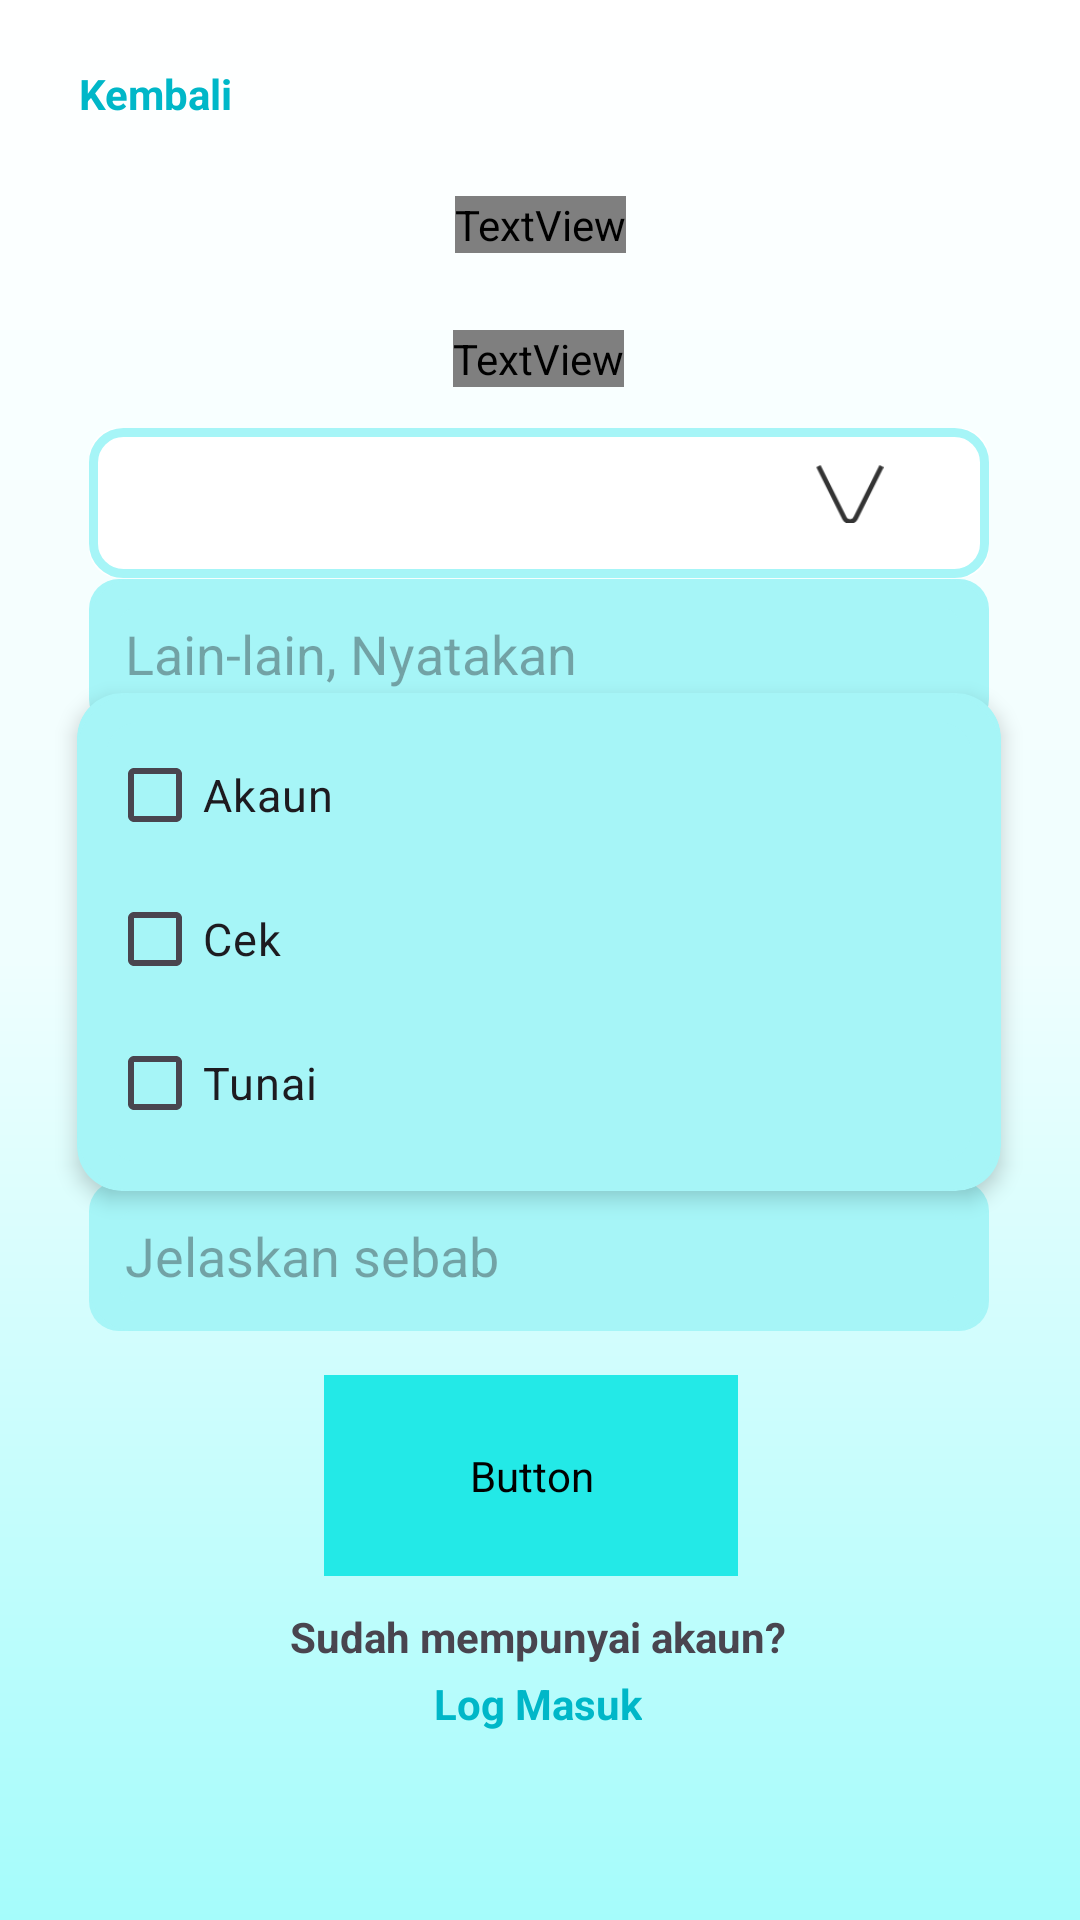

The Android layout XML behind this screen, and the referenced resources:
<!-- AndroidManifest.xml: application theme Theme.MuamalatGo -->
<!-- res/layout/activity_signup_receiver5.xml -->
<?xml version="1.0" encoding="utf-8"?>
<androidx.constraintlayout.widget.ConstraintLayout xmlns:android="http://schemas.android.com/apk/res/android"
    xmlns:app="http://schemas.android.com/apk/res-auto"
    xmlns:tools="http://schemas.android.com/tools"
    android:id="@+id/main"
    android:background="@drawable/gradient_backgroundcolor"
    android:layout_width="match_parent"
    android:layout_height="match_parent"
    tools:context=".Signup_receiver5">


    <Spinner
        android:id="@+id/spinner5"
        android:layout_width="300dp"
        android:layout_height="50dp"
        android:background="@drawable/rectangular_corner2"
        android:paddingLeft="12dp"
        android:paddingRight="12dp"
        android:prompt="@string/kesihatan"
        app:layout_constraintBottom_toBottomOf="parent"
        app:layout_constraintEnd_toEndOf="parent"
        app:layout_constraintHorizontal_bias="0.495"
        app:layout_constraintStart_toStartOf="parent"
        app:layout_constraintTop_toTopOf="parent"
        app:layout_constraintVertical_bias="0.242"/>

    <ImageView
        android:id="@+id/imageView7"
        android:contentDescription="@string/spinner"
        android:layout_width="25dp"
        android:layout_height="20dp"
        app:layout_constraintBottom_toBottomOf="parent"
        app:layout_constraintEnd_toEndOf="parent"
        app:layout_constraintHorizontal_bias="0.808"
        app:layout_constraintStart_toStartOf="parent"
        app:layout_constraintTop_toTopOf="parent"
        app:layout_constraintVertical_bias="0.249"
        app:srcCompat="@drawable/spinner_logo" />

    <TextView
        android:id="@+id/textView57"
        android:layout_width="wrap_content"
        android:layout_height="wrap_content"
        android:text="@string/kembali"
        android:textColor="@color/darkblue"
        android:textStyle="bold"
        app:layout_constraintBottom_toBottomOf="parent"
        app:layout_constraintEnd_toEndOf="parent"
        app:layout_constraintHorizontal_bias="0.085"
        app:layout_constraintStart_toStartOf="parent"
        app:layout_constraintTop_toTopOf="parent"
        app:layout_constraintVertical_bias="0.035" />

    <TextView
        android:id="@+id/textView58"
        android:layout_width="wrap_content"
        android:layout_height="wrap_content"
        android:fontFamily="@font/istok_web_bold"
        android:text="@string/daftar"
        android:textColor="@color/textblue"
        android:textSize="48sp"
        android:textStyle="bold"
        app:layout_constraintBottom_toBottomOf="parent"
        app:layout_constraintEnd_toEndOf="parent"
        app:layout_constraintStart_toStartOf="parent"
        app:layout_constraintTop_toTopOf="parent"
        app:layout_constraintVertical_bias="0.105" />

    <TextView
        android:id="@+id/textView59"
        android:layout_width="wrap_content"
        android:layout_height="wrap_content"
        android:fontFamily="@font/istok_web_bold"
        android:text="@string/cipta_akaun"
        android:textColor="@color/black"
        android:textSize="20sp"
        app:layout_constraintBottom_toBottomOf="parent"
        app:layout_constraintEnd_toEndOf="parent"
        app:layout_constraintHorizontal_bias="0.498"
        app:layout_constraintStart_toStartOf="parent"
        app:layout_constraintTop_toTopOf="parent"
        app:layout_constraintVertical_bias="0.177" />

    <LinearLayout
        android:id="@+id/linearLayout"
        android:layout_width="308dp"
        android:layout_height="166dp"
        android:layout_margin="8dp"
        android:background="@drawable/rectangular_corner"
        android:clipToOutline="true"
        android:elevation="4dp"
        android:orientation="vertical"
        android:padding="10dp"
        app:layout_constraintBottom_toBottomOf="parent"
        app:layout_constraintEnd_toEndOf="parent"
        app:layout_constraintHorizontal_bias="0.495"
        app:layout_constraintStart_toStartOf="parent"
        app:layout_constraintTop_toTopOf="parent"
        app:layout_constraintVertical_bias="0.487">

        <CheckBox
            android:layout_width="match_parent"
            android:layout_height="wrap_content"
            android:buttonTint="@color/black"
            android:text="@string/akaun"
            android:textSize="15sp" />

        <CheckBox
            android:layout_width="match_parent"
            android:layout_height="wrap_content"
            android:buttonTint="@color/black"
            android:text="@string/cek"
            android:textSize="15sp" />

        <CheckBox
            android:layout_width="match_parent"
            android:layout_height="wrap_content"
            android:buttonTint="@color/black"
            android:text="@string/tunai"
            android:textSize="15sp" />

    </LinearLayout>

    <TextView
        android:id="@+id/textView62"
        android:layout_width="wrap_content"
        android:layout_height="wrap_content"
        android:fontFamily="@font/istok_web_bold"
        android:text="@string/carapembayaran"
        android:textColor="@color/black"
        android:textSize="15sp"
        app:layout_constraintBottom_toBottomOf="parent"
        app:layout_constraintEnd_toEndOf="parent"
        app:layout_constraintHorizontal_bias="0.498"
        app:layout_constraintStart_toStartOf="parent"
        app:layout_constraintTop_toTopOf="parent"
        app:layout_constraintVertical_bias="0.375" />

    <TextView
        android:id="@+id/textView63"
        android:layout_width="wrap_content"
        android:layout_height="wrap_content"
        android:fontFamily="@font/istok_web_bold"
        android:text="@string/sebabpembayaran"
        android:textColor="@color/black"
        android:textSize="15sp"
        app:layout_constraintBottom_toBottomOf="parent"
        app:layout_constraintEnd_toEndOf="parent"
        app:layout_constraintHorizontal_bias="0.497"
        app:layout_constraintStart_toStartOf="parent"
        app:layout_constraintTop_toTopOf="parent"
        app:layout_constraintVertical_bias="0.612" />

    <EditText
        android:id="@+id/editTextText26"
        android:importantForAutofill="no"
        android:layout_width="300dp"
        android:layout_height="50dp"
        android:background="@drawable/rectangular_corner1"
        android:ems="10"
        android:hint="@string/lainlain"
        android:inputType="text"
        android:paddingLeft="12dp"
        android:paddingRight="12dp"
        app:layout_constraintBottom_toBottomOf="parent"
        app:layout_constraintEnd_toEndOf="parent"
        app:layout_constraintHorizontal_bias="0.495"
        app:layout_constraintStart_toStartOf="parent"
        app:layout_constraintTop_toTopOf="parent"
        app:layout_constraintVertical_bias="0.327" />

    <EditText
        android:id="@+id/editTextText29"
        android:importantForAutofill="no"
        android:layout_width="300dp"
        android:layout_height="50dp"
        android:background="@drawable/rectangular_corner1"
        android:ems="10"
        android:hint="@string/jelaskansebab"
        android:inputType="text"
        android:paddingLeft="12dp"
        android:paddingRight="12dp"
        app:layout_constraintBottom_toBottomOf="parent"
        app:layout_constraintEnd_toEndOf="parent"
        app:layout_constraintHorizontal_bias="0.495"
        app:layout_constraintStart_toStartOf="parent"
        app:layout_constraintTop_toTopOf="parent"
        app:layout_constraintVertical_bias="0.667" />

    <Button
        android:id="@+id/button13"
        android:layout_width="138dp"
        android:layout_height="67dp"
        android:backgroundTint="@color/blue"
        android:fontFamily="@font/istok_web"
        android:text="@string/teruskan"
        android:textColor="#000000"
        android:textSize="20sp"
        android:textStyle="bold"
        app:layout_constraintBottom_toBottomOf="parent"
        app:layout_constraintEnd_toEndOf="parent"
        app:layout_constraintHorizontal_bias="0.487"
        app:layout_constraintStart_toStartOf="parent"
        app:layout_constraintTop_toTopOf="parent"
        app:layout_constraintVertical_bias="0.8" />

    <TextView
        android:id="@+id/textView60"
        android:layout_width="wrap_content"
        android:layout_height="wrap_content"
        android:text="@string/sudah_mempunyai_akaun"
        android:textStyle="bold"
        app:layout_constraintBottom_toBottomOf="parent"
        app:layout_constraintEnd_toEndOf="parent"
        app:layout_constraintHorizontal_bias="0.497"
        app:layout_constraintStart_toStartOf="parent"
        app:layout_constraintTop_toTopOf="parent"
        app:layout_constraintVertical_bias="0.863" />

    <TextView
        android:id="@+id/textView61"
        android:layout_width="wrap_content"
        android:layout_height="wrap_content"
        android:text="@string/log_masuk"
        android:textColor="@color/darkblue"
        android:textStyle="bold"
        app:layout_constraintBottom_toBottomOf="parent"
        app:layout_constraintEnd_toEndOf="parent"
        app:layout_constraintHorizontal_bias="0.498"
        app:layout_constraintStart_toStartOf="parent"
        app:layout_constraintTop_toTopOf="parent"
        app:layout_constraintVertical_bias="0.899" />
</androidx.constraintlayout.widget.ConstraintLayout>
<!-- resources referenced by this layout -->
<resources>
  <color name="black">#FF000000</color>
  <color name="blue">#23E9E7</color>
  <color name="darkblue">#00B7C8</color>
  <color name="textblue">#3AD0CE</color>
  <!-- drawable gradient_backgroundcolor (drawable) -->
  <?xml version="1.0" encoding="utf-8"?>
  <shape xmlns:android="http://schemas.android.com/apk/res/android"
      android:shape="rectangle">
      <gradient
          android:startColor="#FFFFFF"
          android:centerColor="#EFFEFE"
          android:endColor="#A5FCFB"
          android:angle="270" />
  </shape>
  <!-- drawable rectangular_corner (drawable) -->
  <?xml version="1.0" encoding="utf-8"?>
  <layer-list xmlns:android="http://schemas.android.com/apk/res/android">
  
  <item>
      <shape android:shape="rectangle">
          <corners android:bottomLeftRadius="15dp"
              android:bottomRightRadius="15dp"
              android:topLeftRadius="15dp"
              android:topRightRadius="15dp" />
          <solid android:color="#A6F5F7" />
      </shape>
  </item>
  
  <item>
      <shape android:shape="rectangle">
          <corners android:bottomLeftRadius="15dp"
              android:bottomRightRadius="15dp"
              android:topLeftRadius="15dp"
              android:topRightRadius="15dp" />
          <stroke
              android:width="10dp"
              android:color="#A6F5F7" />
          <solid android:color="@android:color/transparent" />
      </shape>
  </item>
  </layer-list>
  <!-- drawable rectangular_corner1 (drawable) -->
  <?xml version="1.0" encoding="utf-8"?>
  <layer-list xmlns:android="http://schemas.android.com/apk/res/android">
  
      <item>
          <shape android:shape="rectangle">
              <corners android:bottomLeftRadius="10dp"
                  android:bottomRightRadius="10dp"
                  android:topLeftRadius="10dp"
                  android:topRightRadius="10dp" />
              <solid android:color="#A6F5F7" />
          </shape>
      </item>
  
      <item>
          <shape android:shape="rectangle">
              <corners android:bottomLeftRadius="10dp"
                  android:bottomRightRadius="10dp"
                  android:topLeftRadius="10dp"
                  android:topRightRadius="10dp" />
              <stroke
                  android:width="10dp"
                  android:color="#A6F5F7" />
              <solid android:color="@android:color/transparent" />
          </shape>
      </item>
  </layer-list>
  <string name="akaun">Akaun</string>
  <string name="carapembayaran">Cara Pembayaran</string>
  <string name="cek">Cek</string>
  <string name="cipta_akaun">Cipta akaun anda</string>
  <string name="daftar">Daftar</string>
  <string name="jelaskansebab">Jelaskan sebab</string>
  <string name="kembali">Kembali</string>
  <string name="kesihatan">Kesihatan</string>
  <string name="lainlain">Lain-lain, Nyatakan</string>
  <string name="log_masuk">Log Masuk</string>
  <string name="sebabpembayaran">*Sebab Pembayaran Tunai</string>
  <string name="spinner">Spinner</string>
  <string name="sudah_mempunyai_akaun">Sudah mempunyai akaun?</string>
  <string name="teruskan">Teruskan</string>
  <string name="tunai">Tunai</string>
  <style name="Theme.MuamalatGo" parent="Base.Theme.MuamalatGo" />
  <color name="white">#FFFFFFFF</color>
  <style name="Base.Theme.MuamalatGo" parent="Theme.Material3.DayNight.NoActionBar">
          
          
      </style>
</resources>
